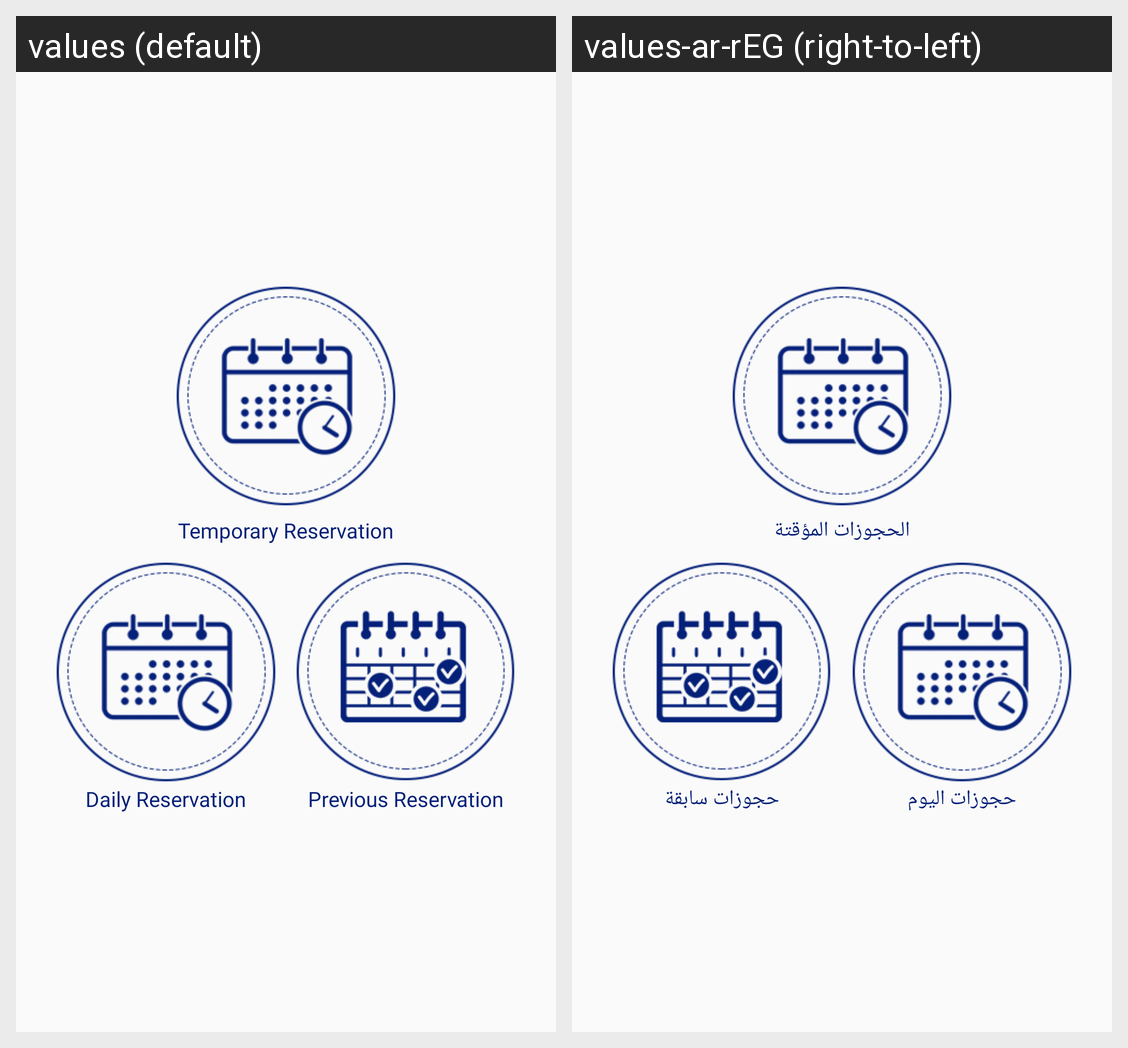

The same Android screen rendered under two of its app's locales, left to right. List the strings drawn on it with the default value and each locale's translation.
Android screen res/layout/fragment_booked.xml rendered under 2 locales, left to right: values (default), values-ar-rEG (right-to-left). Device: Nexus 5 (rendered at 1080×1920; each locale shown at half size, 540×960, under a caption strip naming it); theme AppTheme.
Strings drawn on this screen, with the default value and each locale's value (text and hints the layout hard-codes, and strings that could not be matched under every locale, appear in the picture but are not listed):

temporary_reservation
  values: Temporary Reservation
  values-ar-rEG: الحجوزات المؤقتة

daily_reservation
  values: Daily Reservation
  values-ar-rEG: حجوزات اليوم

previous_reservation
  values: Previous Reservation
  values-ar-rEG: حجوزات سابقة
